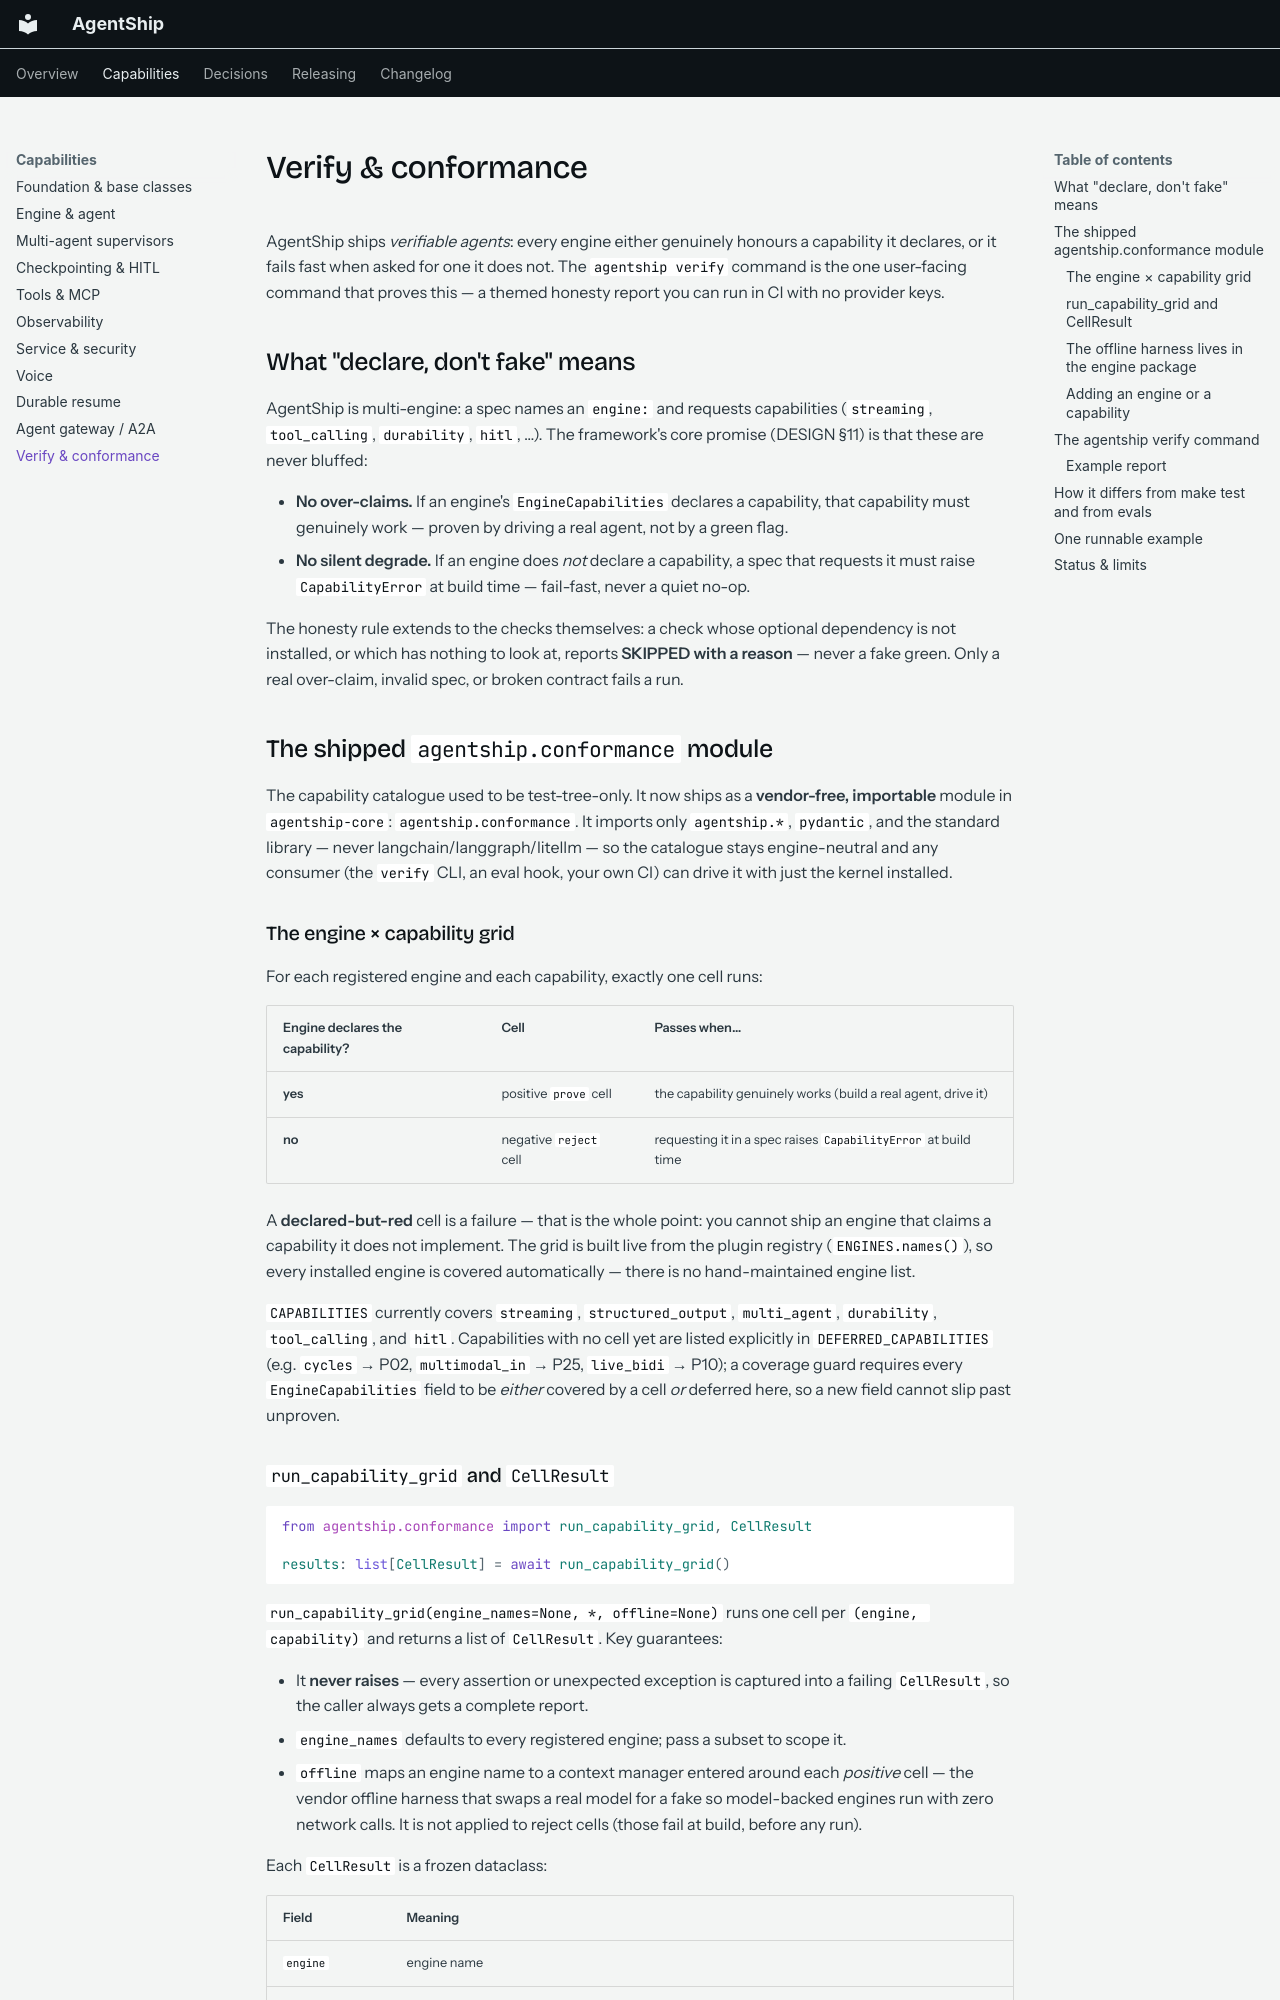

repository: Agent-Ship/agent-ship · page: capabilities/verify-and-conformance.html · generator: mkdocs

# Verify & conformance

AgentShip ships *verifiable agents*: every engine either genuinely honours a
capability it declares, or it fails fast when asked for one it does not. The
`agentship verify` command is the one user-facing command that proves this — a
themed honesty report you can run in CI with no provider keys.

## What "declare, don't fake" means

AgentShip is multi-engine: a spec names an `engine:` and requests capabilities
(`streaming`, `tool_calling`, `durability`, `hitl`, …). The framework's core
promise (DESIGN §11) is that these are never bluffed:

- **No over-claims.** If an engine's `EngineCapabilities` declares a capability,
  that capability must genuinely work — proven by driving a real agent, not by a
  green flag.
- **No silent degrade.** If an engine does *not* declare a capability, a spec that
  requests it must raise `CapabilityError` at build time — fail-fast, never a quiet
  no-op.

The honesty rule extends to the checks themselves: a check whose optional
dependency is not installed, or which has nothing to look at, reports **SKIPPED
with a reason** — never a fake green. Only a real over-claim, invalid spec, or
broken contract fails a run.

## The shipped `agentship.conformance` module

The capability catalogue used to be test-tree-only. It now ships as a
**vendor-free, importable** module in `agentship-core`:
`agentship.conformance`. It imports only `agentship.*`, `pydantic`, and the
standard library — never langchain/langgraph/litellm — so the catalogue stays
engine-neutral and any consumer (the `verify` CLI, an eval hook, your own CI)
can drive it with just the kernel installed.

### The engine × capability grid

For each registered engine and each capability, exactly one cell runs:

| Engine declares the capability? | Cell | Passes when… |
|---|---|---|
| **yes** | positive `prove` cell | the capability genuinely works (build a real agent, drive it) |
| **no** | negative `reject` cell | requesting it in a spec raises `CapabilityError` at build time |

A **declared-but-red** cell is a failure — that is the whole point: you cannot
ship an engine that claims a capability it does not implement. The grid is built
live from the plugin registry (`ENGINES.names()`), so every installed engine is
covered automatically — there is no hand-maintained engine list.

`CAPABILITIES` currently covers `streaming`, `structured_output`, `multi_agent`,
`durability`, `tool_calling`, and `hitl`. Capabilities with no cell yet are
listed explicitly in `DEFERRED_CAPABILITIES` (e.g. `cycles` → P02,
`multimodal_in` → P25, `live_bidi` → P10); a coverage guard requires every
`EngineCapabilities` field to be *either* covered by a cell *or* deferred here, so
a new field cannot slip past unproven.
